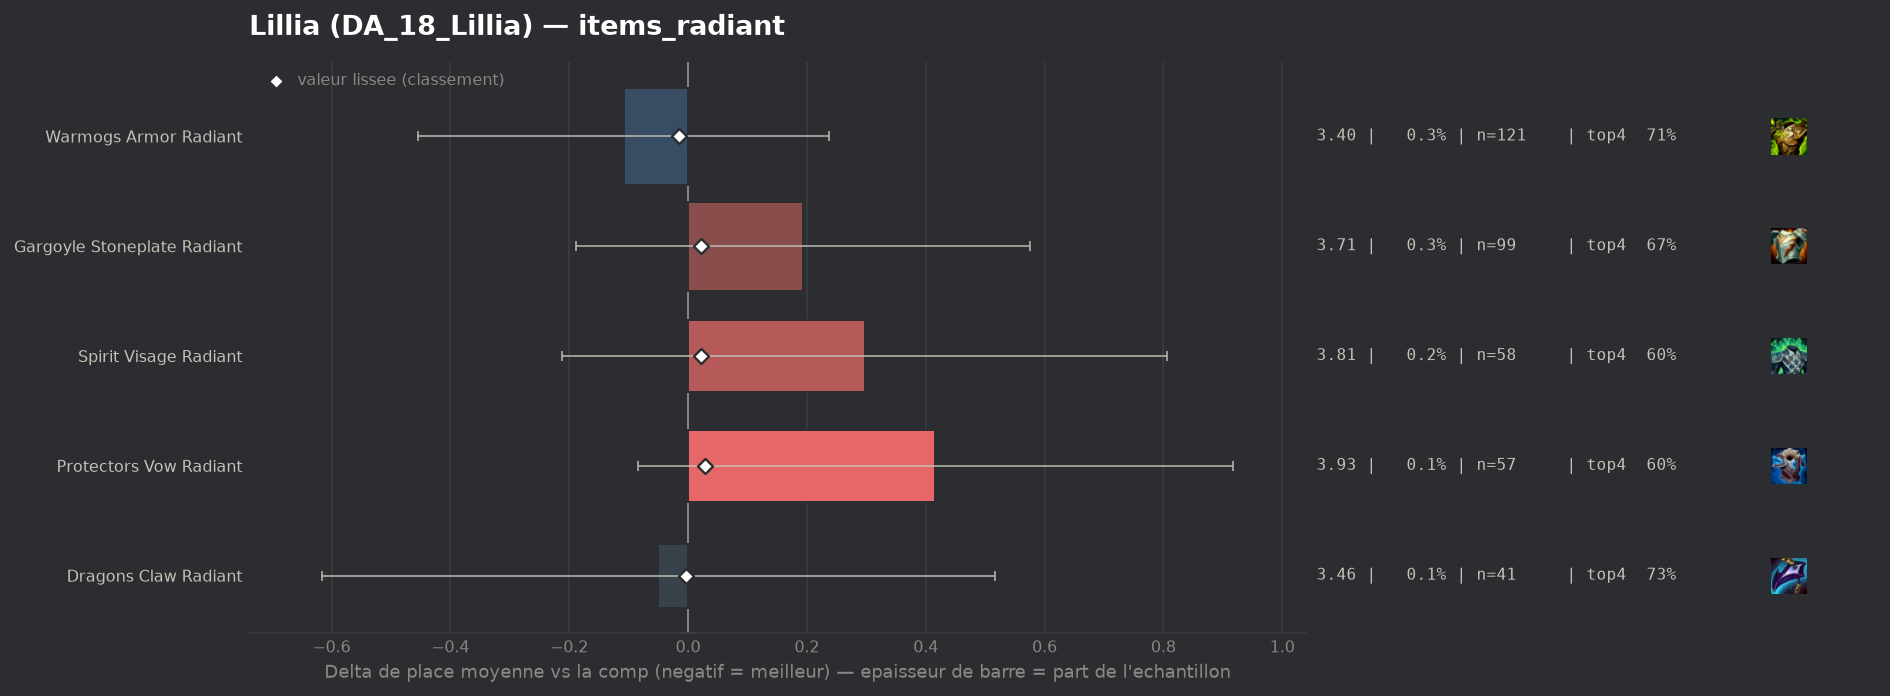

Data behind this chart, as committed beside it:
group, label, n, share, avg_place, shrunk_avg, score, d_avg, d_avg_pess, impact, d_top4, win, top2, top4, sd, z, p, significant
populaire, Warmogs Armor Radiant, 121, 0.003158, 3.405, 3.499, -0.015, -0.108, 0.0, 0.0, 0.0233, 0.1818, 0.3884, 0.7107, 1.935, -0.62, 0.5385, False
populaire, Dragons Claw Radiant, 41, 0.00107, 3.463, 3.511, -0.003, -0.05, 0.0, 0.0, 0.0443, 0.1707, 0.3415, 0.7317, 1.849, -0.17, 0.8628, False
populaire, Spirit Visage Radiant, 58, 0.001514, 3.81, 3.534, 0.021, 0.297, 0.0, -0.0, -0.0839, 0.1207, 0.3448, 0.6034, 1.978, 1.14, 0.2532, False
populaire, Gargoyle Stoneplate Radiant, 99, 0.002584, 3.707, 3.536, 0.022, 0.194, 0.0, -0.0001, -0.0207, 0.1111, 0.3535, 0.6667, 1.935, 0.99, 0.3198, False
populaire, Protectors Vow Radiant, 57, 0.001487, 3.93, 3.542, 0.029, 0.416, 0.0, -0.0, -0.0909, 0.1404, 0.2632, 0.5965, 1.927, 1.63, 0.1031, False
